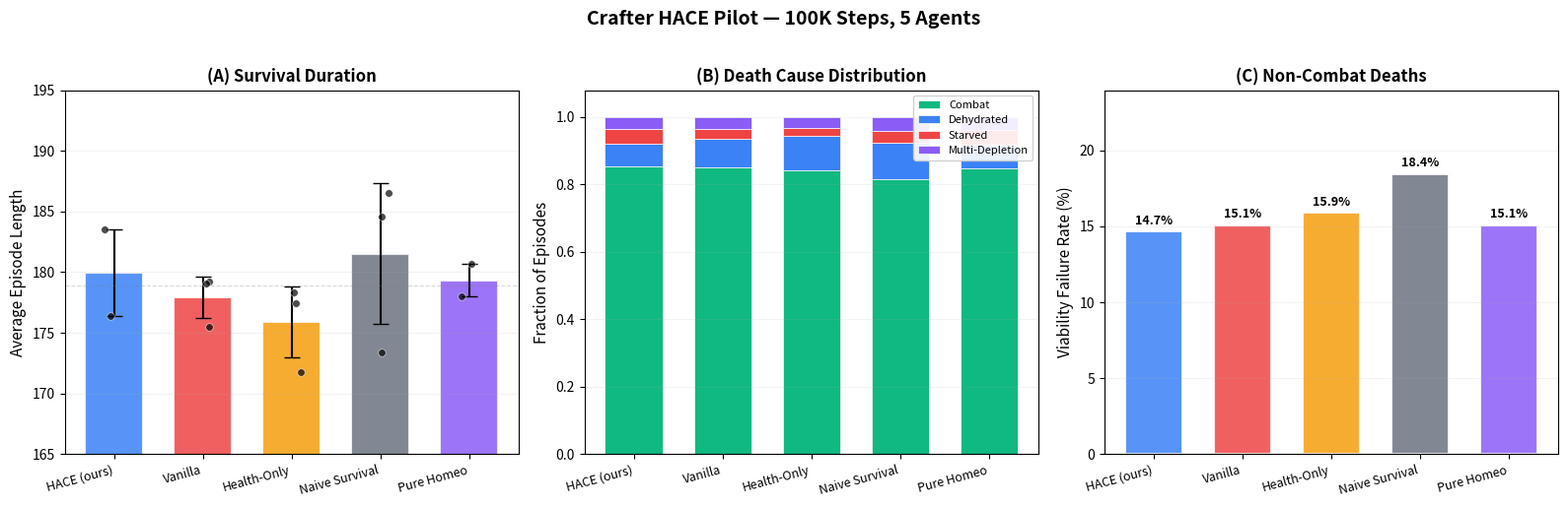

Source code (Python): (Note: this script raises an exception after producing the figure.)
#!/usr/bin/env python3
"""
Analyze pilot run results (100K steps, 5 agents × 3 seeds).
Generates publication-style comparison plots.
"""

import json
import numpy as np
import matplotlib.pyplot as plt
import matplotlib
matplotlib.use('Agg')

# ── Raw data from Oscar pilot run ─────────────────────────────────
# Parsed from summary.json files (only 100K-step runs)

data = {
    'hace': [
        # s0 was only 10K steps, skip it
        {'seed': 1, 'steps': 100000, 'n_episodes': 567, 'avg_len': 176.39, 'median_len': 173.0,
         'deaths': {'combat_death': 488, 'dehydrated': 37, 'starved': 22, 'multiple_depletion': 20}},
        {'seed': 2, 'steps': 100000, 'n_episodes': 545, 'avg_len': 183.49, 'median_len': 177.0,
         'deaths': {'combat_death': 461, 'dehydrated': 39, 'starved': 27, 'multiple_depletion': 18}},
    ],
    'vanilla': [
        {'seed': 0, 'steps': 100000, 'n_episodes': 558, 'avg_len': 179.21, 'median_len': 171.0,
         'deaths': {'combat_death': 464, 'dehydrated': 56, 'starved': 16, 'multiple_depletion': 22}},
        {'seed': 1, 'steps': 100000, 'n_episodes': 559, 'avg_len': 179.03, 'median_len': 172.0,
         'deaths': {'combat_death': 485, 'dehydrated': 39, 'starved': 16, 'multiple_depletion': 19}},
        {'seed': 2, 'steps': 100000, 'n_episodes': 570, 'avg_len': 175.50, 'median_len': 171.5,
         'deaths': {'combat_death': 484, 'dehydrated': 49, 'starved': 19, 'multiple_depletion': 18}},
    ],
    'health_only': [
        {'seed': 0, 'steps': 100000, 'n_episodes': 564, 'avg_len': 177.47, 'median_len': 172.0,
         'deaths': {'combat_death': 476, 'dehydrated': 51, 'starved': 17, 'multiple_depletion': 20}},
        {'seed': 1, 'steps': 100000, 'n_episodes': 561, 'avg_len': 178.37, 'median_len': 173.0,
         'deaths': {'combat_death': 450, 'dehydrated': 79, 'starved': 14, 'multiple_depletion': 18}},
        {'seed': 2, 'steps': 100000, 'n_episodes': 582, 'avg_len': 171.77, 'median_len': 172.0,
         'deaths': {'combat_death': 510, 'dehydrated': 47, 'starved': 9, 'multiple_depletion': 16}},
    ],
    'naive_survival': [
        {'seed': 0, 'steps': 100000, 'n_episodes': 576, 'avg_len': 173.39, 'median_len': 171.0,
         'deaths': {'combat_death': 496, 'dehydrated': 53, 'starved': 11, 'multiple_depletion': 16}},
        {'seed': 1, 'steps': 100000, 'n_episodes': 536, 'avg_len': 186.56, 'median_len': 179.0,
         'deaths': {'combat_death': 407, 'dehydrated': 72, 'starved': 22, 'multiple_depletion': 35}},
        {'seed': 2, 'steps': 100000, 'n_episodes': 542, 'avg_len': 184.56, 'median_len': 177.0,
         'deaths': {'combat_death': 446, 'dehydrated': 54, 'starved': 23, 'multiple_depletion': 19}},
    ],
    'pure_homeo': [
        # s0 was only 10K steps, skip it
        {'seed': 1, 'steps': 100000, 'n_episodes': 562, 'avg_len': 178.01, 'median_len': 173.0,
         'deaths': {'combat_death': 484, 'dehydrated': 38, 'starved': 24, 'multiple_depletion': 16}},
        {'seed': 2, 'steps': 100000, 'n_episodes': 553, 'avg_len': 180.66, 'median_len': 176.0,
         'deaths': {'combat_death': 463, 'dehydrated': 37, 'starved': 25, 'multiple_depletion': 28}},
    ],
}

# ── Display config ────────────────────────────────────────────────
AGENT_CONFIG = {
    'hace':           {'label': 'HACE (ours)',    'color': '#3B82F6', 'order': 0},
    'vanilla':        {'label': 'Vanilla',        'color': '#EF4444', 'order': 1},
    'health_only':    {'label': 'Health-Only',    'color': '#F59E0B', 'order': 2},
    'naive_survival': {'label': 'Naive Survival', 'color': '#6B7280', 'order': 3},
    'pure_homeo':     {'label': 'Pure Homeo',     'color': '#8B5CF6', 'order': 4},
}

DEATH_CATEGORIES = ['combat_death', 'dehydrated', 'starved', 'multiple_depletion']
DEATH_LABELS = ['Combat', 'Dehydrated', 'Starved', 'Multi-Depletion']
DEATH_COLORS = ['#10B981', '#3B82F6', '#EF4444', '#8B5CF6']

# Sort agents by order
agents_sorted = sorted(data.keys(), key=lambda a: AGENT_CONFIG[a]['order'])


def compute_stats(agent_data):
    """Compute per-agent aggregate statistics."""
    avg_lens = [d['avg_len'] for d in agent_data]
    total_episodes = sum(d['n_episodes'] for d in agent_data)
    
    # Aggregate death causes
    death_totals = {}
    for d in agent_data:
        for cause, count in d['deaths'].items():
            death_totals[cause] = death_totals.get(cause, 0) + count
    death_rates = {k: v / total_episodes for k, v in death_totals.items()}
    
    # Viability failure rate = everything except combat_death
    viability_failures = sum(v for k, v in death_totals.items() if k != 'combat_death')
    viability_rate = viability_failures / total_episodes
    
    return {
        'avg_len_mean': np.mean(avg_lens),
        'avg_len_std': np.std(avg_lens),
        'avg_len_seeds': avg_lens,
        'total_episodes': total_episodes,
        'death_rates': death_rates,
        'viability_rate': viability_rate,
        'n_seeds': len(agent_data),
    }


stats = {agent: compute_stats(data[agent]) for agent in agents_sorted}

# ── Print summary table ───────────────────────────────────────────
print("=" * 85)
print("CRAFTER PILOT (100K steps) — SUMMARY")
print("=" * 85)
print(f"{'Agent':<18} {'Seeds':>5} {'Ep.Len (μ±σ)':>15} {'Episodes':>9} {'Combat%':>8} {'Dehydr%':>8} {'Starve%':>8} {'Viab.Fail%':>10}")
print("-" * 85)
for agent in agents_sorted:
    s = stats[agent]
    label = AGENT_CONFIG[agent]['label']
    print(f"{label:<18} {s['n_seeds']:>5} {s['avg_len_mean']:>8.1f}±{s['avg_len_std']:<5.1f} "
          f"{s['total_episodes']:>9} "
          f"{s['death_rates'].get('combat_death', 0)*100:>7.1f}% "
          f"{s['death_rates'].get('dehydrated', 0)*100:>7.1f}% "
          f"{s['death_rates'].get('starved', 0)*100:>7.1f}% "
          f"{s['viability_rate']*100:>9.1f}%")
print("=" * 85)


# ── Figure 1: Episode Length Comparison ───────────────────────────
fig, axes = plt.subplots(1, 3, figsize=(16, 5))

# Panel A: Average Episode Length (bar + individual seeds)
ax = axes[0]
x = np.arange(len(agents_sorted))
means = [stats[a]['avg_len_mean'] for a in agents_sorted]
stds = [stats[a]['avg_len_std'] for a in agents_sorted]
colors = [AGENT_CONFIG[a]['color'] for a in agents_sorted]
labels = [AGENT_CONFIG[a]['label'] for a in agents_sorted]

bars = ax.bar(x, means, yerr=stds, capsize=6, color=colors, alpha=0.85,
              edgecolor='white', linewidth=1.5, width=0.65)

# Overlay individual seed points
for i, agent in enumerate(agents_sorted):
    seed_vals = stats[agent]['avg_len_seeds']
    jitter = np.random.uniform(-0.12, 0.12, len(seed_vals))
    ax.scatter(x[i] + jitter, seed_vals, color='black', s=30, zorder=5,
               alpha=0.7, edgecolors='white', linewidths=0.5)

ax.set_xticks(x)
ax.set_xticklabels(labels, fontsize=9, rotation=15, ha='right')
ax.set_ylabel('Average Episode Length', fontsize=11)
ax.set_title('(A) Survival Duration', fontsize=12, fontweight='bold')
ax.set_ylim(165, 195)
ax.grid(True, alpha=0.15, axis='y')
ax.axhline(y=np.mean(means), color='gray', linestyle='--', alpha=0.3, linewidth=0.8)

# Panel B: Death Cause Distribution (stacked bar)
ax = axes[1]
bottom = np.zeros(len(agents_sorted))
for j, (cat, cat_label, cat_color) in enumerate(zip(DEATH_CATEGORIES, DEATH_LABELS, DEATH_COLORS)):
    values = [stats[a]['death_rates'].get(cat, 0) for a in agents_sorted]
    ax.bar(x, values, bottom=bottom, color=cat_color, label=cat_label,
           width=0.65, edgecolor='white', linewidth=0.5)
    bottom += values

ax.set_xticks(x)
ax.set_xticklabels(labels, fontsize=9, rotation=15, ha='right')
ax.set_ylabel('Fraction of Episodes', fontsize=11)
ax.set_title('(B) Death Cause Distribution', fontsize=12, fontweight='bold')
ax.legend(fontsize=8, loc='upper right', framealpha=0.9)
ax.set_ylim(0, 1.08)
ax.grid(True, alpha=0.15, axis='y')

# Panel C: Viability Failure Rate (focused bar)
ax = axes[2]
viab_rates = [stats[a]['viability_rate'] * 100 for a in agents_sorted]
bars = ax.bar(x, viab_rates, color=colors, alpha=0.85, edgecolor='white',
              linewidth=1.5, width=0.65)

# Add value labels on bars
for i, (bar, val) in enumerate(zip(bars, viab_rates)):
    ax.text(bar.get_x() + bar.get_width()/2, bar.get_height() + 0.3,
            f'{val:.1f}%', ha='center', va='bottom', fontsize=9, fontweight='bold')

ax.set_xticks(x)
ax.set_xticklabels(labels, fontsize=9, rotation=15, ha='right')
ax.set_ylabel('Viability Failure Rate (%)', fontsize=11)
ax.set_title('(C) Non-Combat Deaths', fontsize=12, fontweight='bold')
ax.grid(True, alpha=0.15, axis='y')
ax.set_ylim(0, max(viab_rates) * 1.3)

plt.suptitle('Crafter HACE Pilot — 100K Steps, 5 Agents',
             fontsize=14, fontweight='bold', y=1.02)
plt.tight_layout()
plt.savefig('experiments/crafter/results/pilot_analysis.png', dpi=200, bbox_inches='tight')
plt.close()
print("\nSaved: experiments/crafter/results/pilot_analysis.png")

# ── Figure 2: Dehydration focus ───────────────────────────────────
fig, ax = plt.subplots(figsize=(8, 5))

dehydration_rates = [stats[a]['death_rates'].get('dehydrated', 0) * 100 for a in agents_sorted]
starvation_rates = [stats[a]['death_rates'].get('starved', 0) * 100 for a in agents_sorted]

width = 0.35
ax.bar(x - width/2, dehydration_rates, width, label='Dehydrated', color='#3B82F6', alpha=0.85)
ax.bar(x + width/2, starvation_rates, width, label='Starved', color='#EF4444', alpha=0.85)

ax.set_xticks(x)
ax.set_xticklabels(labels, fontsize=10)
ax.set_ylabel('Death Rate (%)', fontsize=11)
ax.set_title('Viability Failure Breakdown: Dehydration vs Starvation', fontsize=13, fontweight='bold')
ax.legend(fontsize=10)
ax.grid(True, alpha=0.15, axis='y')

# Add value labels
for i in range(len(agents_sorted)):
    ax.text(x[i] - width/2, dehydration_rates[i] + 0.2, f'{dehydration_rates[i]:.1f}%',
            ha='center', va='bottom', fontsize=8)
    ax.text(x[i] + width/2, starvation_rates[i] + 0.2, f'{starvation_rates[i]:.1f}%',
            ha='center', va='bottom', fontsize=8)

plt.tight_layout()
plt.savefig('experiments/crafter/results/pilot_viability_breakdown.png', dpi=200, bbox_inches='tight')
plt.close()
print("Saved: experiments/crafter/results/pilot_viability_breakdown.png")

print("\nDone!")
